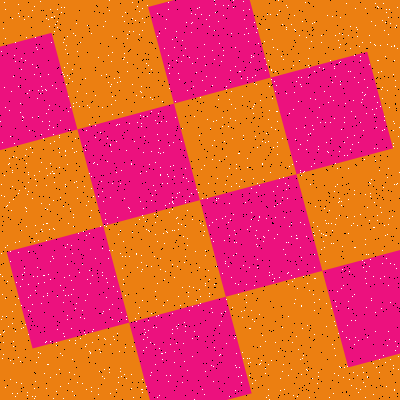

The data file committed next to this chart (first rows):
Type, X, Y
Salt, 175, 117
Salt, 230, 81
Salt, 298, 77
Salt, 258, 220
Salt, 215, 4
Salt, 298, 101
Salt, 384, 225
Salt, 212, 50
Salt, 25, 155
Salt, 193, 86
Salt, 205, 250
Salt, 387, 234
Salt, 185, 331
Salt, 225, 184
Salt, 388, 34
Salt, 271, 69
Salt, 137, 122
Salt, 247, 158
Salt, 201, 14
Salt, 139, 307
Salt, 239, 367
Salt, 340, 61
Salt, 32, 198
Salt, 67, 244
Salt, 158, 96
Salt, 172, 202
Salt, 354, 247
Salt, 340, 44
Salt, 338, 40
Salt, 355, 8
Salt, 376, 367
Salt, 233, 255
Salt, 159, 148
Salt, 107, 223
Salt, 159, 395
Salt, 266, 397
Salt, 236, 242
Salt, 163, 305
Salt, 50, 377
Salt, 116, 172
Salt, 251, 219
Salt, 331, 308
Salt, 20, 103
Salt, 265, 341
Salt, 229, 99
Salt, 303, 355
Salt, 145, 332
Salt, 335, 355
Salt, 243, 139
Salt, 374, 202
Salt, 254, 83
Salt, 344, 142
Salt, 170, 375
Salt, 13, 341
Salt, 371, 21
Salt, 338, 375
Salt, 110, 393
Salt, 32, 152
Salt, 314, 278
Salt, 270, 14
... 3,140 more rows
